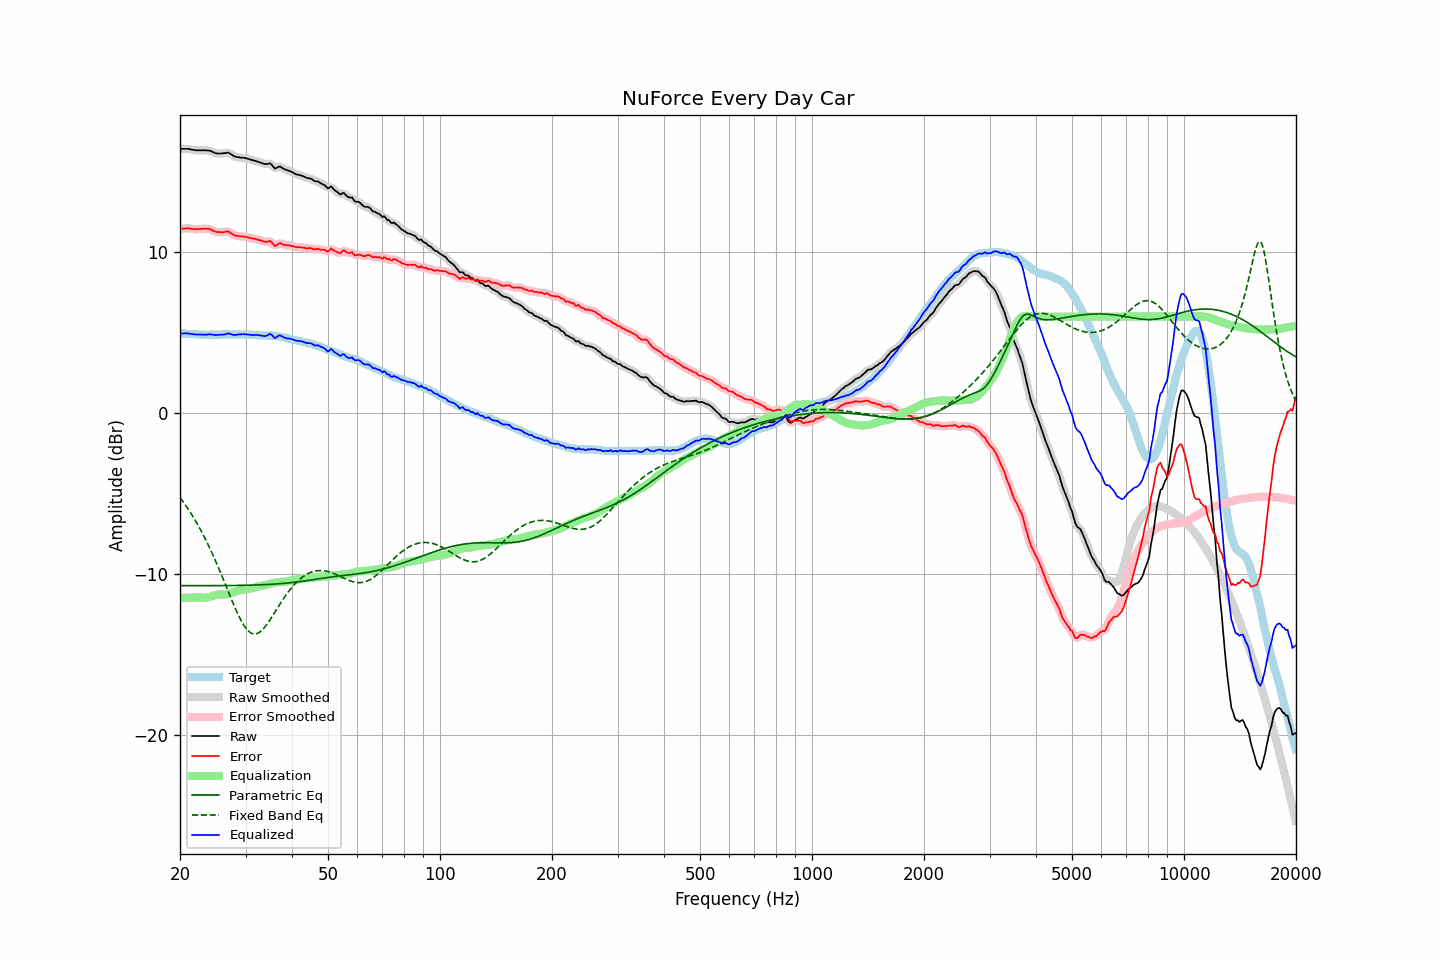

Values plotted in this chart, from the file beside it:
frequency, raw, error, smoothed, error_smoothed, equalization, parametric_eq, fixed_band_eq, equalized_raw, equalized_smoothed, target
20.00, 16.43, 11.45, 16.42, 11.45, -11.47, -10.71, -5.24, 4.96, 4.95, 4.97
20.20, 16.43, 11.46, 16.43, 11.46, -11.47, -10.71, -5.37, 4.96, 4.96, 4.96
20.40, 16.43, 11.47, 16.43, 11.47, -11.47, -10.71, -5.51, 4.96, 4.96, 4.95
20.61, 16.43, 11.47, 16.43, 11.48, -11.47, -10.71, -5.65, 4.96, 4.96, 4.95
20.81, 16.43, 11.49, 16.43, 11.49, -11.47, -10.71, -5.79, 4.96, 4.96, 4.93
21.02, 16.43, 11.49, 16.42, 11.49, -11.47, -10.71, -5.94, 4.96, 4.95, 4.93
21.23, 16.41, 11.48, 16.41, 11.48, -11.46, -10.71, -6.09, 4.94, 4.94, 4.92
21.44, 16.39, 11.45, 16.39, 11.46, -11.46, -10.71, -6.25, 4.92, 4.92, 4.93
21.66, 16.37, 11.44, 16.36, 11.44, -11.45, -10.71, -6.41, 4.91, 4.91, 4.92
21.87, 16.35, 11.43, 16.35, 11.43, -11.45, -10.71, -6.58, 4.90, 4.90, 4.91
22.09, 16.34, 11.44, 16.34, 11.44, -11.44, -10.71, -6.75, 4.89, 4.89, 4.90
22.31, 16.34, 11.44, 16.33, 11.44, -11.44, -10.71, -6.92, 4.89, 4.89, 4.90
22.54, 16.34, 11.45, 16.33, 11.44, -11.45, -10.71, -7.10, 4.89, 4.89, 4.89
22.76, 16.34, 11.45, 16.34, 11.45, -11.45, -10.71, -7.28, 4.88, 4.88, 4.89
22.99, 16.34, 11.46, 16.34, 11.46, -11.46, -10.71, -7.47, 4.87, 4.88, 4.88
23.22, 16.34, 11.47, 16.33, 11.46, -11.46, -10.71, -7.66, 4.87, 4.87, 4.87
23.45, 16.34, 11.46, 16.33, 11.47, -11.46, -10.71, -7.86, 4.88, 4.88, 4.88
23.69, 16.33, 11.46, 16.33, 11.46, -11.44, -10.71, -8.06, 4.88, 4.89, 4.87
23.92, 16.32, 11.46, 16.32, 11.45, -11.42, -10.71, -8.27, 4.90, 4.90, 4.87
24.16, 16.29, 11.42, 16.29, 11.42, -11.39, -10.71, -8.48, 4.90, 4.90, 4.88
24.40, 16.24, 11.36, 16.25, 11.37, -11.36, -10.71, -8.70, 4.88, 4.88, 4.88
24.65, 16.21, 11.32, 16.20, 11.32, -11.33, -10.71, -8.92, 4.87, 4.87, 4.88
24.89, 16.16, 11.27, 16.16, 11.28, -11.30, -10.71, -9.15, 4.85, 4.86, 4.88
25.14, 16.14, 11.25, 16.14, 11.26, -11.28, -10.71, -9.38, 4.86, 4.86, 4.88
25.39, 16.14, 11.25, 16.13, 11.25, -11.26, -10.71, -9.61, 4.87, 4.87, 4.88
25.65, 16.14, 11.25, 16.13, 11.25, -11.26, -10.71, -9.85, 4.88, 4.87, 4.88
25.91, 16.14, 11.25, 16.14, 11.25, -11.26, -10.71, -10.09, 4.87, 4.88, 4.89
26.16, 16.15, 11.25, 16.15, 11.25, -11.26, -10.71, -10.33, 4.88, 4.88, 4.90
26.43, 16.17, 11.27, 16.17, 11.27, -11.26, -10.71, -10.58, 4.90, 4.91, 4.90
26.69, 16.18, 11.28, 16.18, 11.28, -11.25, -10.71, -10.82, 4.92, 4.93, 4.90
26.96, 16.20, 11.30, 16.17, 11.28, -11.23, -10.71, -11.07, 4.96, 4.94, 4.90
27.23, 16.14, 11.24, 16.14, 11.24, -11.20, -10.71, -11.32, 4.93, 4.93, 4.89
27.50, 16.07, 11.17, 16.07, 11.17, -11.17, -10.70, -11.56, 4.90, 4.90, 4.89
27.77, 16.00, 11.10, 16.00, 11.11, -11.13, -10.70, -11.80, 4.87, 4.87, 4.90
28.05, 15.95, 11.04, 15.95, 11.06, -11.09, -10.70, -12.03, 4.85, 4.86, 4.90
28.33, 15.93, 11.04, 15.92, 11.03, -11.06, -10.70, -12.26, 4.87, 4.87, 4.89
28.62, 15.91, 11.02, 15.90, 11.01, -11.02, -10.70, -12.48, 4.88, 4.88, 4.89
28.90, 15.90, 11.00, 15.89, 11.00, -11.00, -10.70, -12.68, 4.90, 4.89, 4.90
29.19, 15.88, 10.98, 15.88, 10.99, -10.98, -10.70, -12.88, 4.89, 4.90, 4.90
29.48, 15.88, 10.98, 15.87, 10.98, -10.97, -10.69, -13.05, 4.91, 4.91, 4.89
29.78, 15.87, 10.97, 15.86, 10.97, -10.96, -10.69, -13.22, 4.91, 4.91, 4.89
30.08, 15.85, 10.94, 15.84, 10.95, -10.94, -10.69, -13.35, 4.90, 4.90, 4.90
30.38, 15.82, 10.93, 15.82, 10.93, -10.92, -10.69, -13.48, 4.89, 4.89, 4.89
30.68, 15.79, 10.91, 15.79, 10.90, -10.91, -10.69, -13.57, 4.88, 4.88, 4.88
30.99, 15.76, 10.88, 15.75, 10.88, -10.89, -10.68, -13.65, 4.87, 4.87, 4.88
31.30, 15.73, 10.86, 15.73, 10.86, -10.87, -10.68, -13.69, 4.86, 4.86, 4.86
31.61, 15.70, 10.83, 15.70, 10.84, -10.84, -10.68, -13.72, 4.85, 4.86, 4.86
31.93, 15.68, 10.83, 15.67, 10.82, -10.81, -10.67, -13.71, 4.86, 4.86, 4.85
32.24, 15.64, 10.80, 15.64, 10.80, -10.78, -10.67, -13.69, 4.86, 4.86, 4.85
32.57, 15.61, 10.77, 15.61, 10.77, -10.76, -10.67, -13.63, 4.85, 4.85, 4.84
32.89, 15.58, 10.74, 15.58, 10.74, -10.74, -10.66, -13.57, 4.84, 4.84, 4.83
33.22, 15.55, 10.71, 15.54, 10.71, -10.73, -10.66, -13.48, 4.82, 4.81, 4.83
33.55, 15.51, 10.68, 15.51, 10.67, -10.71, -10.65, -13.38, 4.79, 4.79, 4.83
33.89, 15.48, 10.64, 15.48, 10.65, -10.69, -10.65, -13.26, 4.79, 4.80, 4.84
34.23, 15.48, 10.65, 15.49, 10.66, -10.66, -10.64, -13.13, 4.82, 4.83, 4.82
34.57, 15.50, 10.67, 15.50, 10.68, -10.62, -10.64, -12.99, 4.87, 4.88, 4.82
34.92, 15.53, 10.71, 15.49, 10.67, -10.59, -10.63, -12.84, 4.93, 4.90, 4.82
35.27, 15.44, 10.61, 15.42, 10.60, -10.57, -10.63, -12.68, 4.87, 4.85, 4.82
35.62, 15.32, 10.50, 15.32, 10.50, -10.55, -10.62, -12.53, 4.77, 4.77, 4.81
35.97, 15.20, 10.39, 15.25, 10.44, -10.53, -10.61, -12.37, 4.66, 4.71, 4.81
... 635 more rows
